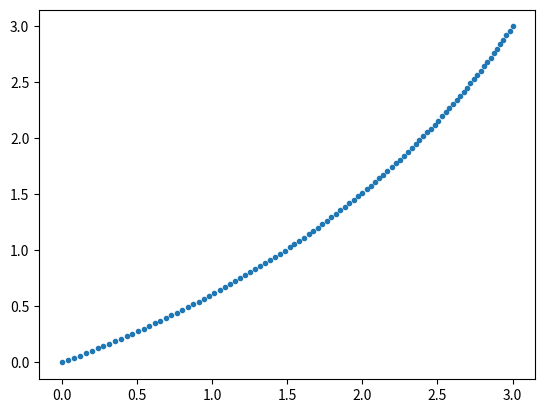

Recreate this plot in Python.
import numpy as np
import matplotlib.pylab as plt
import math

def deCasteljau(points, u, k = None, i = None, dim = None):
    """Return the evaluated point by a recursive deCasteljau call
    Keyword arguments aren't intended to be used, and only aid
    during recursion.

    Args:
    points -- list of list of floats, for the control point coordinates
              example: [[0.,0.], [7,4], [-5,3], [2.,0.]]
    u -- local coordinate on the curve: $u \in [0,1]$

    Keyword args:
    k -- first parameter of the bernstein polynomial
    i -- second parameter of the bernstein polynomial
    dim -- the dimension, deduced by the length of the first point
    """
    if k == None: # topmost call, k is supposed to be undefined
        # control variables are defined here, and passed down to recursions
        k = len(points)-1
        i = 0
        dim = len(points[0])

    # return the point if downmost level is reached
    if k == 0:
        return points[i]

    # standard arithmetic operators cannot do vector operations in python,
    # so we break up the formula
    a = deCasteljau(points, u, k = k-1, i = i, dim = dim)
    b = deCasteljau(points, u, k = k-1, i = i+1, dim = dim)
    result = []

    # finally, calculate the result
    for j in range(dim):
        result.append((1-u) * a[j] + u * b[j])

    return result

points = [[0.,0.], [2,1], [3,3]]

def plotPoints(b):
    x = [a[0] for a in b]
    y = [a[1] for a in b]
    plt.plot(x,y,'.')

curve = []

for i in np.linspace(0,1,100):
    curve.append(deCasteljau(points, i))

plotPoints(curve)
plt.show()